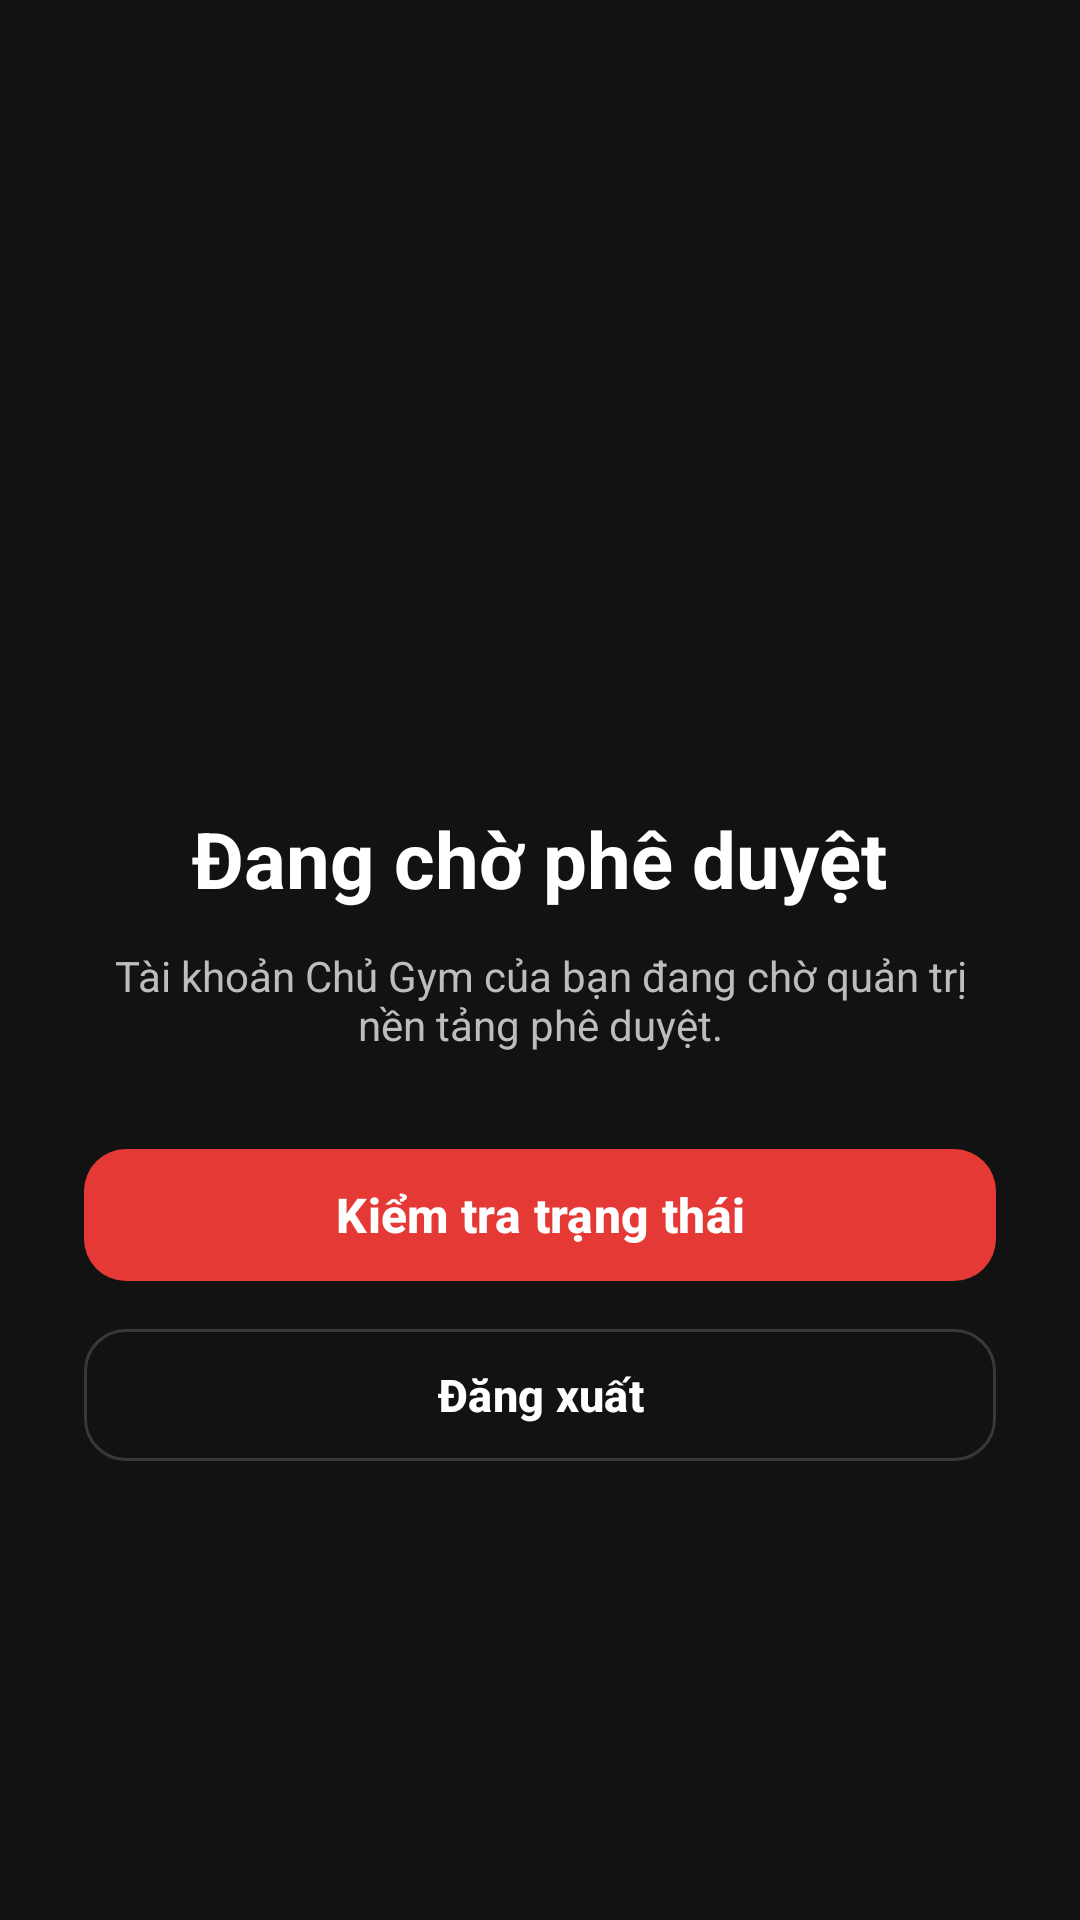

The Android layout XML behind this screen, and the referenced resources:
<!-- AndroidManifest.xml: application theme Theme.GymManagement -->
<!-- res/layout/activity_pending_approval.xml -->
<?xml version="1.0" encoding="utf-8"?>
<FrameLayout xmlns:android="http://schemas.android.com/apk/res/android"
    xmlns:app="http://schemas.android.com/apk/res-auto"
    android:layout_width="match_parent"
    android:layout_height="match_parent"
    android:background="@color/bg_main">

    <LinearLayout
        android:layout_width="match_parent"
        android:layout_height="wrap_content"
        android:layout_gravity="center"
        android:gravity="center_horizontal"
        android:orientation="vertical"
        android:padding="28dp">

        <ImageView
            android:id="@+id/pending_icon"
            android:layout_width="96dp"
            android:layout_height="96dp"
            android:background="@drawable/bg_circle_soft"
            android:importantForAccessibility="no"
            android:padding="26dp"
            android:src="@drawable/ic_clock"
            app:tint="@color/primary" />

        <TextView
            style="@style/Text.Headline"
            android:layout_width="wrap_content"
            android:layout_height="wrap_content"
            android:layout_marginTop="24dp"
            android:gravity="center"
            android:text="@string/pending_title" />

        <TextView
            android:id="@+id/pending_message"
            style="@style/Text.Secondary"
            android:layout_width="wrap_content"
            android:layout_height="wrap_content"
            android:layout_marginTop="12dp"
            android:gravity="center"
            android:text="@string/pending_message" />

        <TextView
            android:id="@+id/pending_status"
            android:layout_width="wrap_content"
            android:layout_height="wrap_content"
            android:layout_marginTop="12dp"
            android:textColor="@color/warning"
            android:textSize="14sp"
            android:visibility="gone" />

        <com.google.android.material.button.MaterialButton
            android:id="@+id/pending_refresh"
            style="@style/Widget.Gym.Button"
            android:layout_width="match_parent"
            android:layout_height="wrap_content"
            android:layout_marginTop="28dp"
            android:text="@string/action_check_status" />

        <com.google.android.material.button.MaterialButton
            android:id="@+id/pending_signout"
            style="@style/Widget.Gym.Button.Outlined"
            android:layout_width="match_parent"
            android:layout_height="wrap_content"
            android:layout_marginTop="8dp"
            android:text="@string/action_sign_out" />
    </LinearLayout>

    <com.google.android.material.progressindicator.LinearProgressIndicator
        android:id="@+id/pending_progress"
        android:layout_width="match_parent"
        android:layout_height="wrap_content"
        android:indeterminate="true"
        android:visibility="gone"
        app:indicatorColor="@color/primary" />
</FrameLayout>
<!-- resources referenced by this layout -->
<resources>
  <color name="bg_main">#121212</color>
  <color name="primary">#E53935</color>
  <color name="warning">#FFB300</color>
  <string name="action_check_status">Kiểm tra trạng thái</string>
  <string name="action_sign_out">Đăng xuất</string>
  <string name="pending_message">Tài khoản Chủ Gym của bạn đang chờ quản trị nền tảng phê duyệt.</string>
  <string name="pending_title">Đang chờ phê duyệt</string>
  <style name="Text.Headline" parent="">
          <item name="android:textColor">@color/text_primary</item>
          <item name="android:textSize">26sp</item>
          <item name="android:textStyle">bold</item>
      </style>
  <style name="Text.Secondary" parent="">
          <item name="android:textColor">@color/text_secondary</item>
          <item name="android:textSize">14sp</item>
      </style>
  <style name="Widget.Gym.Button" parent="Widget.Material3.Button">
          <item name="android:minHeight">52dp</item>
          <item name="android:textSize">16sp</item>
          <item name="android:textStyle">bold</item>
          <item name="android:textAllCaps">false</item>
          <item name="cornerRadius">14dp</item>
          <item name="backgroundTint">@color/primary</item>
      </style>
  <style name="Widget.Gym.Button.Outlined" parent="Widget.Material3.Button.OutlinedButton">
          <item name="android:minHeight">52dp</item>
          <item name="android:textSize">15sp</item>
          <item name="android:textStyle">bold</item>
          <item name="android:textAllCaps">false</item>
          <item name="cornerRadius">14dp</item>
          <item name="strokeColor">@color/divider</item>
          <item name="android:textColor">@color/text_primary</item>
      </style>
  <color name="text_primary">#FFFFFF</color>
  <color name="text_secondary">#BDBDBD</color>
  <color name="divider">#383838</color>
  <color name="white">#FFFFFF</color>
  <color name="primary_dark">#B71C1C</color>
  <color name="bg_surface">#2A2A2A</color>
  <color name="bg_card">#1E1E1E</color>
  <color name="danger">#EF5350</color>
  <color name="text_hint">#8A8A8A</color>
  <style name="Widget.Gym.Input" parent="Widget.Material3.TextInputLayout.OutlinedBox">
          <item name="boxStrokeColor">@color/primary</item>
          <item name="boxCornerRadiusTopStart">14dp</item>
          <item name="boxCornerRadiusTopEnd">14dp</item>
          <item name="boxCornerRadiusBottomStart">14dp</item>
          <item name="boxCornerRadiusBottomEnd">14dp</item>
          <item name="hintTextColor">@color/primary</item>
          <item name="android:textColorHint">@color/text_hint</item>
      </style>
  <style name="ThemeOverlay.Gym.BottomSheet" parent="ThemeOverlay.Material3.BottomSheetDialog">
          <item name="bottomSheetStyle">@style/Widget.Gym.BottomSheet</item>
      </style>
  <style name="ThemeOverlay.Gym.Dialog" parent="ThemeOverlay.Material3.MaterialAlertDialog">
          <item name="colorSurface">@color/bg_card</item>
          <item name="shapeAppearanceOverlay">@style/ShapeAppearance.Gym.Large</item>
      </style>
  <style name="Widget.Gym.BottomSheet" parent="Widget.Material3.BottomSheet">
          <item name="backgroundTint">@color/bg_card</item>
          <item name="shapeAppearanceOverlay">@style/ShapeAppearance.Gym.Sheet</item>
      </style>
  <style name="ShapeAppearance.Gym.Large" parent="ShapeAppearance.Material3.Corner.Large">
          <item name="cornerSize">20dp</item>
      </style>
  <style name="ShapeAppearance.Gym.Sheet" parent="">
          <item name="cornerFamily">rounded</item>
          <item name="cornerSizeTopLeft">24dp</item>
          <item name="cornerSizeTopRight">24dp</item>
          <item name="cornerSizeBottomLeft">0dp</item>
          <item name="cornerSizeBottomRight">0dp</item>
      </style>
</resources>
